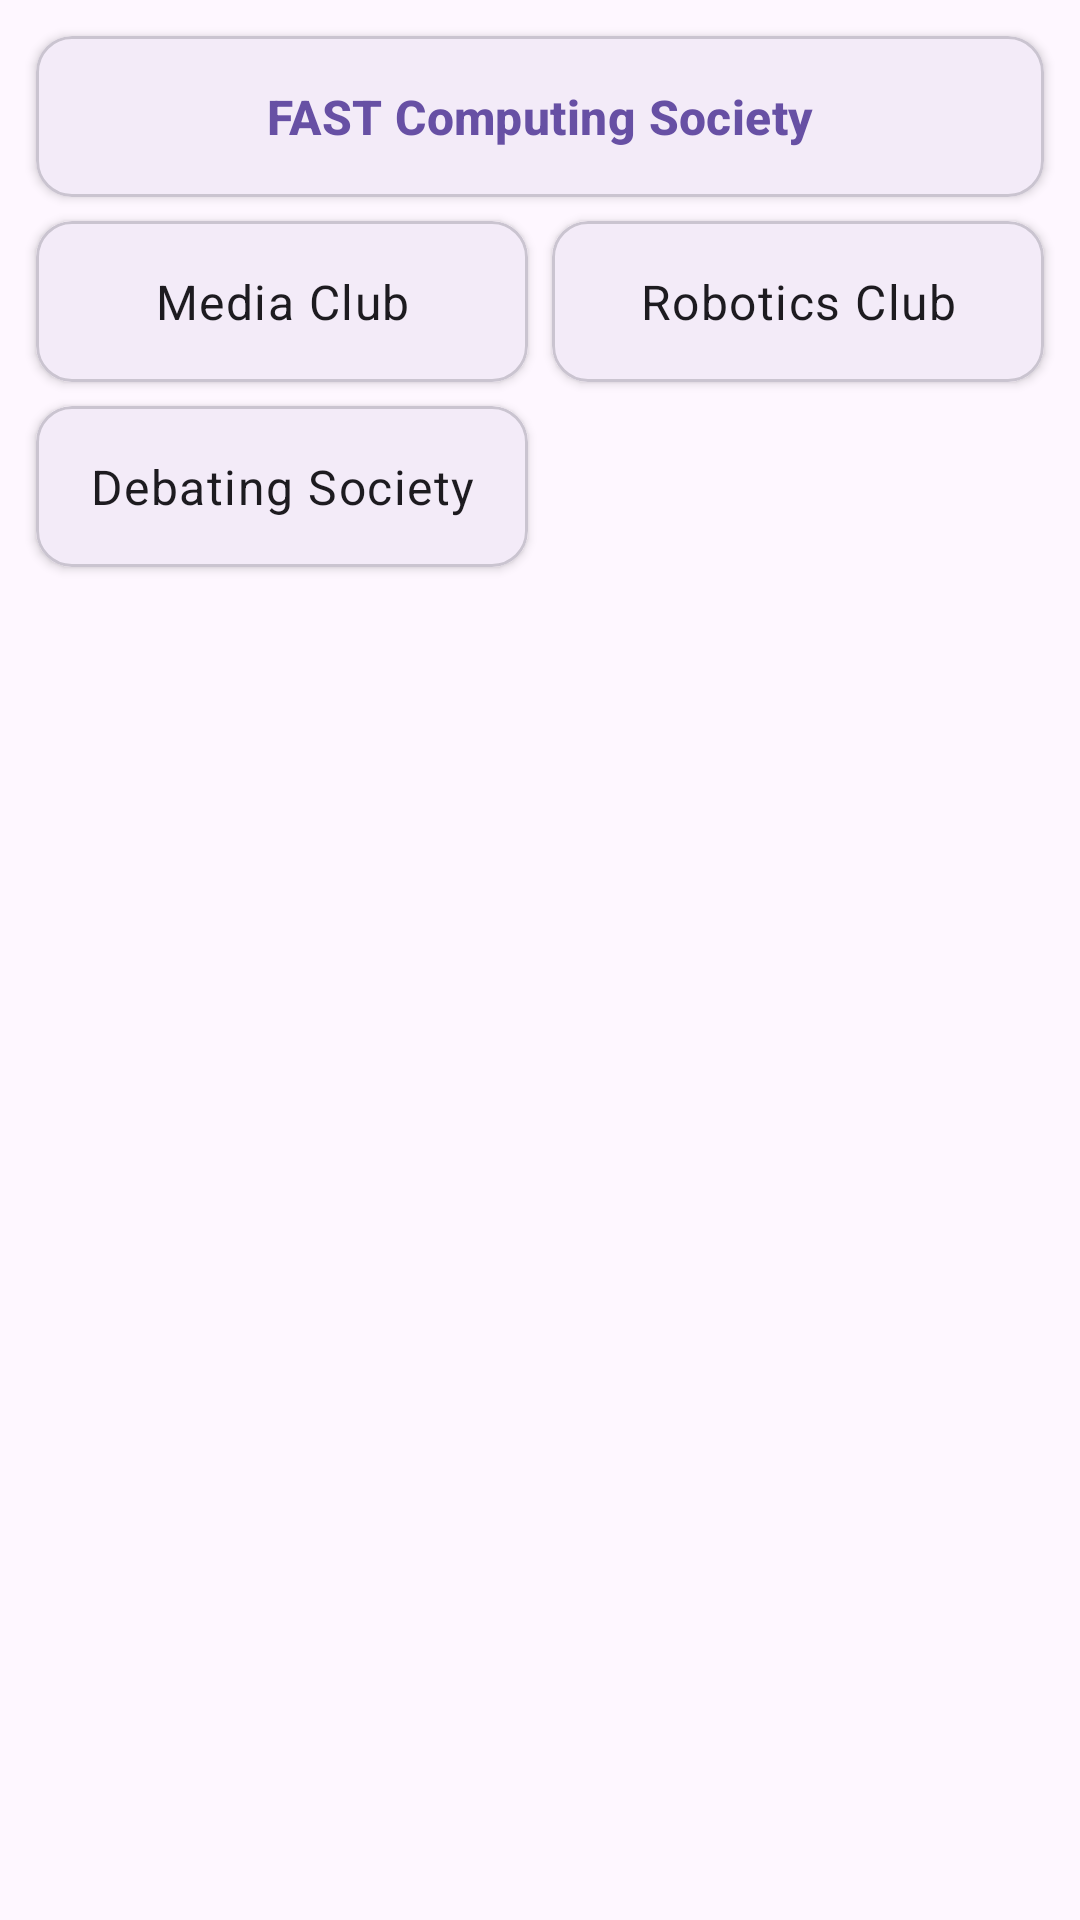

Produce the Android XML layout that renders to this screen, including the resource entries it uses.
<!-- AndroidManifest.xml: application theme Theme.FastConnect -->
<!-- res/layout/fragment_societies.xml -->
<?xml version="1.0" encoding="utf-8"?>
<GridLayout
    xmlns:android="http://schemas.android.com/apk/res/android"
    xmlns:app="http://schemas.android.com/apk/res-auto"
    android:layout_width="match_parent"
    android:layout_height="wrap_content"
    android:columnCount="2"
    android:padding="8dp"
    android:useDefaultMargins="true"> <com.google.android.material.card.MaterialCardView
    android:layout_width="0dp"
    android:layout_height="wrap_content"
    android:layout_columnSpan="2"
    android:layout_gravity="fill_horizontal"
    android:layout_columnWeight="1"
    app:cardCornerRadius="12dp"
    app:cardElevation="2dp"
    android:clickable="true"
    android:focusable="true"
    app:rippleColor="?attr/colorControlHighlight">

    <TextView
        android:layout_width="match_parent"
        android:layout_height="wrap_content"
        android:text="FAST Computing Society"
        android:textAppearance="?attr/textAppearanceTitleMedium"
        android:textStyle="bold"
        android:textColor="?attr/colorPrimary"
        android:padding="16dp"
        android:gravity="center"
        app:drawableStartCompat="@drawable/ic_computer" android:drawablePadding="8dp"/>

</com.google.android.material.card.MaterialCardView>

    <com.google.android.material.card.MaterialCardView
        android:layout_width="0dp"
        android:layout_height="wrap_content"
        android:layout_gravity="fill_horizontal"
        android:layout_columnWeight="1"
        app:cardCornerRadius="12dp"
        app:cardElevation="2dp"
        android:clickable="true"
        android:focusable="true"
        app:rippleColor="?attr/colorControlHighlight">

        <TextView
            android:layout_width="match_parent"
            android:layout_height="match_parent"
            android:text="Media Club"
            android:textAppearance="?attr/textAppearanceBodyLarge"
            android:padding="16dp"
            android:gravity="center"/>

    </com.google.android.material.card.MaterialCardView>

    <com.google.android.material.card.MaterialCardView
        android:layout_width="0dp"
        android:layout_height="wrap_content"
        android:layout_gravity="fill_horizontal"
        android:layout_columnWeight="1"
        app:cardCornerRadius="12dp"
        app:cardElevation="2dp"
        android:clickable="true"
        android:focusable="true"
        app:rippleColor="?attr/colorControlHighlight">

        <TextView
            android:layout_width="match_parent"
            android:layout_height="match_parent"
            android:text="Robotics Club"
            android:textAppearance="?attr/textAppearanceBodyLarge"
            android:padding="16dp"
            android:gravity="center"/>

    </com.google.android.material.card.MaterialCardView>

    <com.google.android.material.card.MaterialCardView
        android:layout_width="0dp"
        android:layout_height="wrap_content"
        android:layout_gravity="fill_horizontal"
        android:layout_columnWeight="1"
        app:cardCornerRadius="12dp"
        app:cardElevation="2dp"
        android:clickable="true"
        android:focusable="true"
        app:rippleColor="?attr/colorControlHighlight">

        <TextView
            android:layout_width="match_parent"
            android:layout_height="match_parent"
            android:text="Debating Society"
            android:textAppearance="?attr/textAppearanceBodyLarge"
            android:padding="16dp"
            android:gravity="center"/>

    </com.google.android.material.card.MaterialCardView>

</GridLayout>
<!-- resources referenced by this layout -->
<resources>
  <style name="Theme.FastConnect" parent="Base.Theme.FastConnect" />
  <style name="Base.Theme.FastConnect" parent="Theme.Material3.DayNight.NoActionBar">
          
          
      </style>
</resources>
